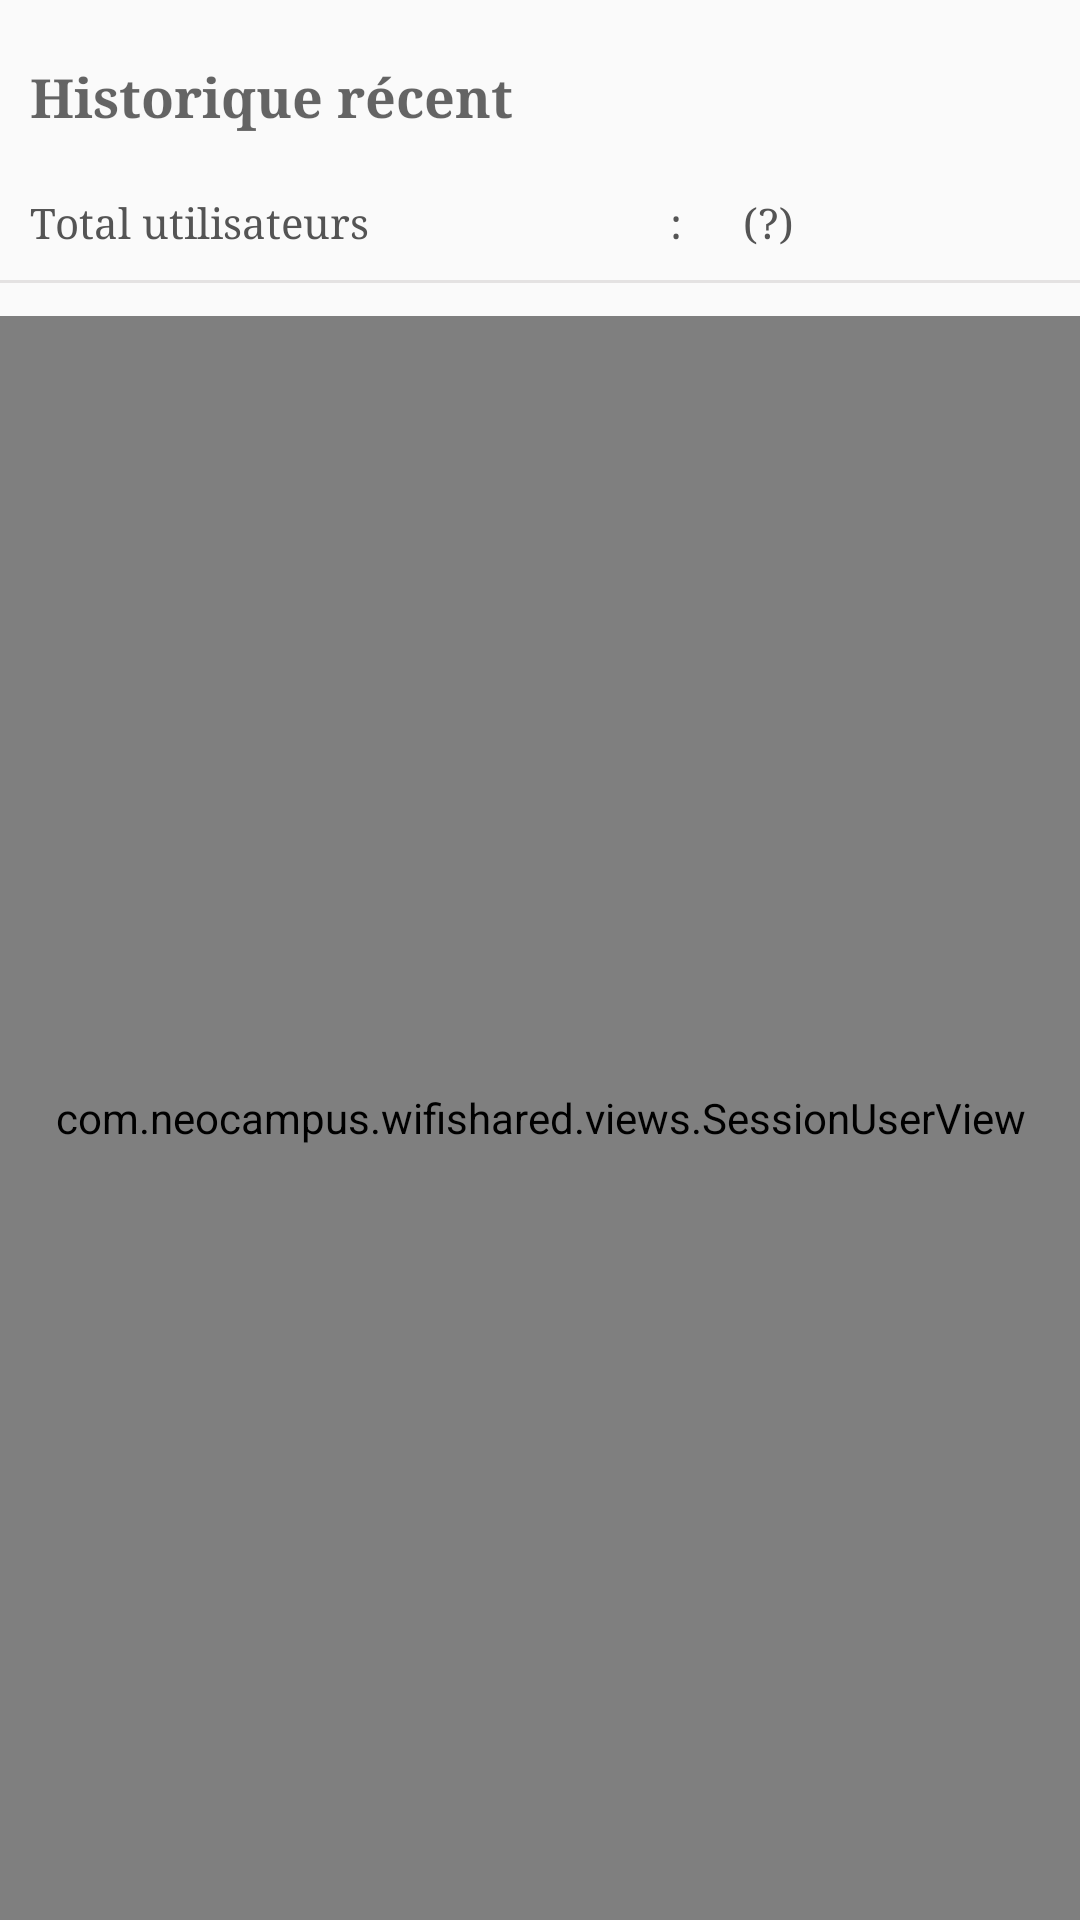

Write the Android layout XML for this screen, with the resource values it uses.
<!-- AndroidManifest.xml: application theme AppTheme -->
<!-- res/layout/app_users_session.xml -->
<?xml version="1.0" encoding="utf-8"?>
<LinearLayout xmlns:android="http://schemas.android.com/apk/res/android"
    android:orientation="vertical" android:layout_width="match_parent"
    android:layout_height="match_parent">


    <LinearLayout
        android:orientation="vertical"
        android:layout_width="match_parent"
        android:layout_height="wrap_content">

        <LinearLayout
            android:orientation="vertical"
            android:layout_width="match_parent"
            android:layout_height="match_parent"
            android:layout_marginTop="10dp"
            android:padding="10dp">

            <TextView
                android:layout_width="wrap_content"
                android:layout_height="wrap_content"
                android:text="@string/connect_session"
                android:typeface="serif"
                android:textAppearance="@style/AppTheme.TextSmallStyle"
                android:textStyle="normal|bold"
                android:layout_weight="1" />

            <LinearLayout
                android:orientation="horizontal"
                android:layout_width="match_parent"
                android:layout_height="wrap_content"
                android:layout_marginTop="20dp"
                android:layout_weight="1">

                <TextView
                    android:text="@string/utilisateurs_sessions"
                    android:layout_height="wrap_content"
                    android:textColor="@color/colorTextContent"
                    android:typeface="monospace"
                    android:fontFamily="serif"
                    android:layout_gravity="center_horizontal"
                    android:layout_weight="0.7"
                    android:layout_width="0dp" />

                <TextView
                    android:text="@string/deux_points"
                    android:layout_height="wrap_content"
                    android:textColor="@color/colorTextContent"
                    android:typeface="monospace"
                    android:fontFamily="serif"
                    android:layout_gravity="center_horizontal"
                    android:layout_weight="0.05"
                    android:layout_width="0dp"
                    android:layout_marginStart="10dp"
                    android:layout_marginEnd="10dp" />

                <TextView
                    android:text="@string/wait_count"
                    android:layout_height="wrap_content"
                    android:textColor="@color/colorTextContent"
                    android:typeface="monospace"
                    android:fontFamily="serif"
                    android:layout_gravity="center_horizontal"
                    android:layout_width="0dp"
                    android:layout_weight="0.35"
                    android:id="@+id/total_client_count" />
            </LinearLayout>

        </LinearLayout>

    </LinearLayout>

    <LinearLayout
        android:orientation="vertical"
        android:layout_width="match_parent"
        android:layout_height="2dp"
        android:background="@drawable/cu_solid_bottom_border"
        android:layout_marginBottom="10dp">

    </LinearLayout>

    <com.neocampus.wifishared.views.SessionUserView
        android:orientation="vertical"
        android:layout_width="match_parent"
        android:layout_height="match_parent"
        android:id="@+id/session_users"
        android:paddingStart="10dp"
        android:paddingEnd="10dp">

        <LinearLayout
            android:orientation="horizontal"
            android:layout_width="match_parent"
            android:layout_height="wrap_content"
            android:background="@drawable/cu_solid_bottom_border"
            android:paddingBottom="10dp"
            android:paddingTop="10dp">

            <TextView
                android:text="@string/adresse_physique"
                android:layout_height="wrap_content"
                android:textColor="@color/colorTextContent"
                android:typeface="monospace"
                android:fontFamily="serif"
                android:layout_gravity="center_horizontal"
                android:background="@drawable/cu_solid_end_border"
                android:gravity="center_vertical"
                android:layout_width="0dp"
                android:layout_weight="0.40" />

            <TextView
                android:text="@string/adresse_ip"
                android:layout_height="wrap_content"
                android:textColor="@color/colorTextContent"
                android:typeface="monospace"
                android:fontFamily="serif"
                android:layout_gravity="center_horizontal"
                android:background="@drawable/cu_solid_end_border"
                android:gravity="center_vertical|center_horizontal"
                android:layout_width="0dp"
                android:layout_weight="0.40" />

            <Space
                android:layout_width="0dp"
                android:layout_height="wrap_content"
                android:layout_weight="0.15"
                android:background="@color/colorPrimaryDark" />


        </LinearLayout>

        <ListView
            android:layout_width="match_parent"
            android:layout_height="match_parent"
            android:id="@+id/lvClients"
            android:dividerHeight="-2dp" />

    </com.neocampus.wifishared.views.SessionUserView>


</LinearLayout>
<!-- resources referenced by this layout -->
<resources>
  <color name="colorPrimaryDark">#303f9f</color>
  <color name="colorTextContent">#545454</color>
  <!-- drawable cu_solid_bottom_border (drawable) -->
  <?xml version="1.0" encoding="utf-8"?>
  <layer-list xmlns:android="http://schemas.android.com/apk/res/android">
  
      <item android:bottom="1dp" android:right="-2dp" android:left="-2dp" android:top="-2dp">
          <shape>
              <solid android:color="@android:color/transparent" />
              <stroke
                  android:width="1dp"
                  android:color="@color/colorGrayLight" />
          </shape>
      </item>
  
  </layer-list>
  <!-- drawable cu_solid_end_border (drawable) -->
  <?xml version="1.0" encoding="utf-8"?>
  <layer-list xmlns:android="http://schemas.android.com/apk/res/android">
  
      <item android:bottom="-2dp" android:right="1dp" android:left="-2dp" android:top="-2dp">
          <shape>
              <solid android:color="@android:color/transparent" />
              <stroke
                  android:width="1dp"
                  android:color="@color/colorGrayLight" />
          </shape>
      </item>
  
  </layer-list>
  <string name="adresse_ip">Adresse IP</string>
  <string name="adresse_physique">Adresse Physique</string>
  <string name="connect_session">Historique récent</string>
  <string name="deux_points">:</string>
  <string name="utilisateurs_sessions">Total utilisateurs</string>
  <string name="wait_count">(?)</string>
  <style name="AppTheme.TextSmallStyle" parent="android:TextAppearance.Small">
          <item name="android:textSize">@dimen/text_size_small_material</item>
      </style>
  <style name="AppTheme" parent="Theme.AppCompat.Light.DarkActionBar">
          
          
          
          <item name="colorAccent">@color/colorAccent</item>
      </style>
  <color name="colorGrayLight">#6ac6c0c0</color>
  <dimen name="text_size_small_material">18sp</dimen>
  <color name="colorAccent">#3f453f</color>
</resources>
